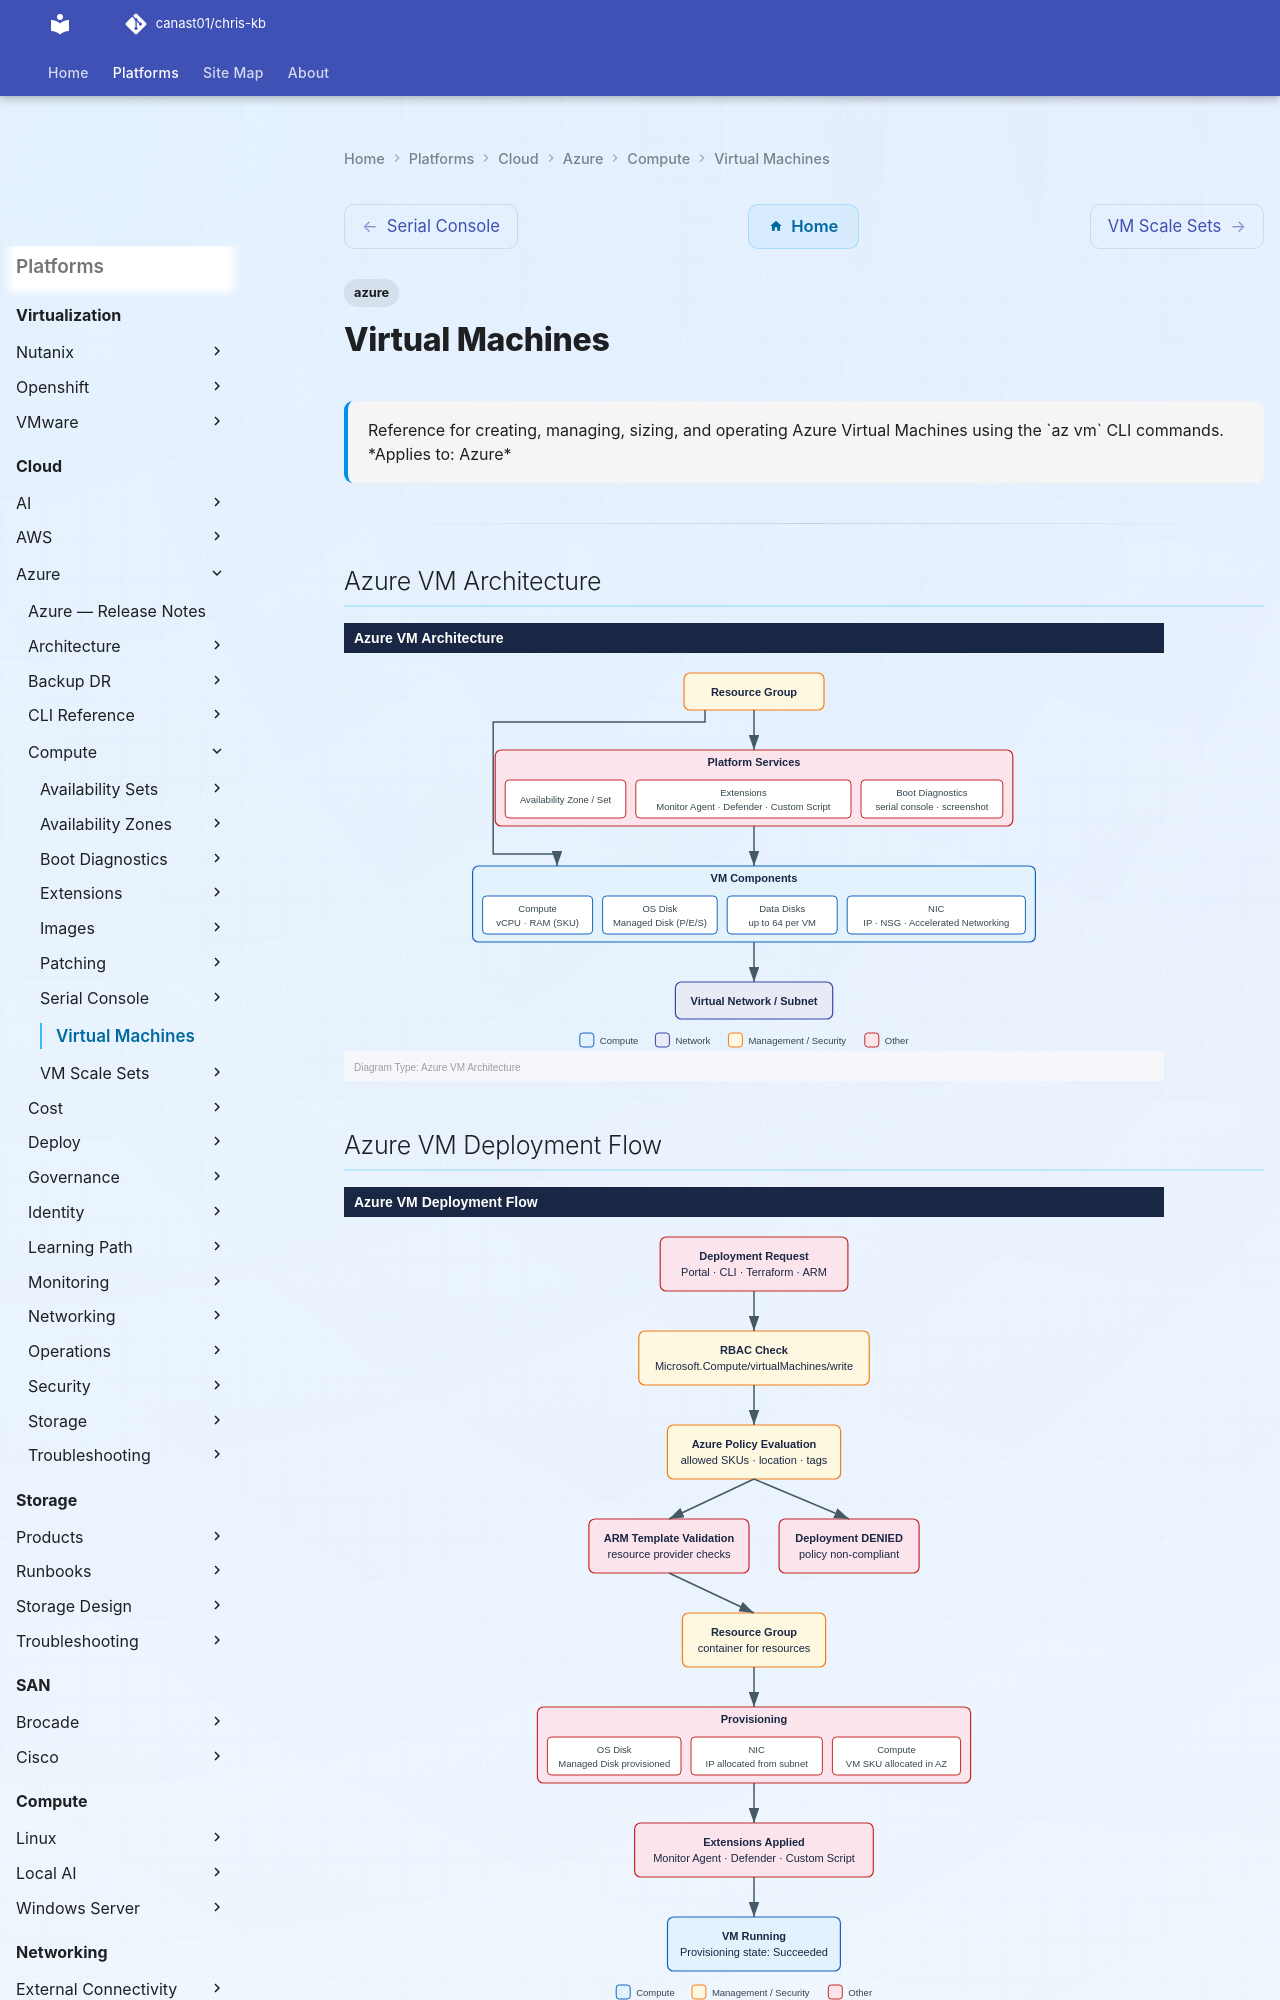

repository: canast01/chris-kb · page: cloud/azure/compute/virtual-machines/index.html · generator: mkdocs

---
tags:
  - azure
description: "Reference for creating, managing, sizing, and operating Azure Virtual Machines using the az vm CLI commands."
---
# Virtual Machines

<div class="kb-summary">
Reference for creating, managing, sizing, and operating Azure Virtual Machines using the `az vm` CLI commands.

*Applies to: Azure*
</div>

---

## Azure VM Architecture

![Azure VM Architecture](../../../../assets/cloud-azure-compute-virtual-machines-mermaid-svg.svg)

## Azure VM Deployment Flow

![Azure VM Deployment Flow](../../../../assets/cloud-azure-compute-virtual-machines-mermaid-svg-1.svg)
